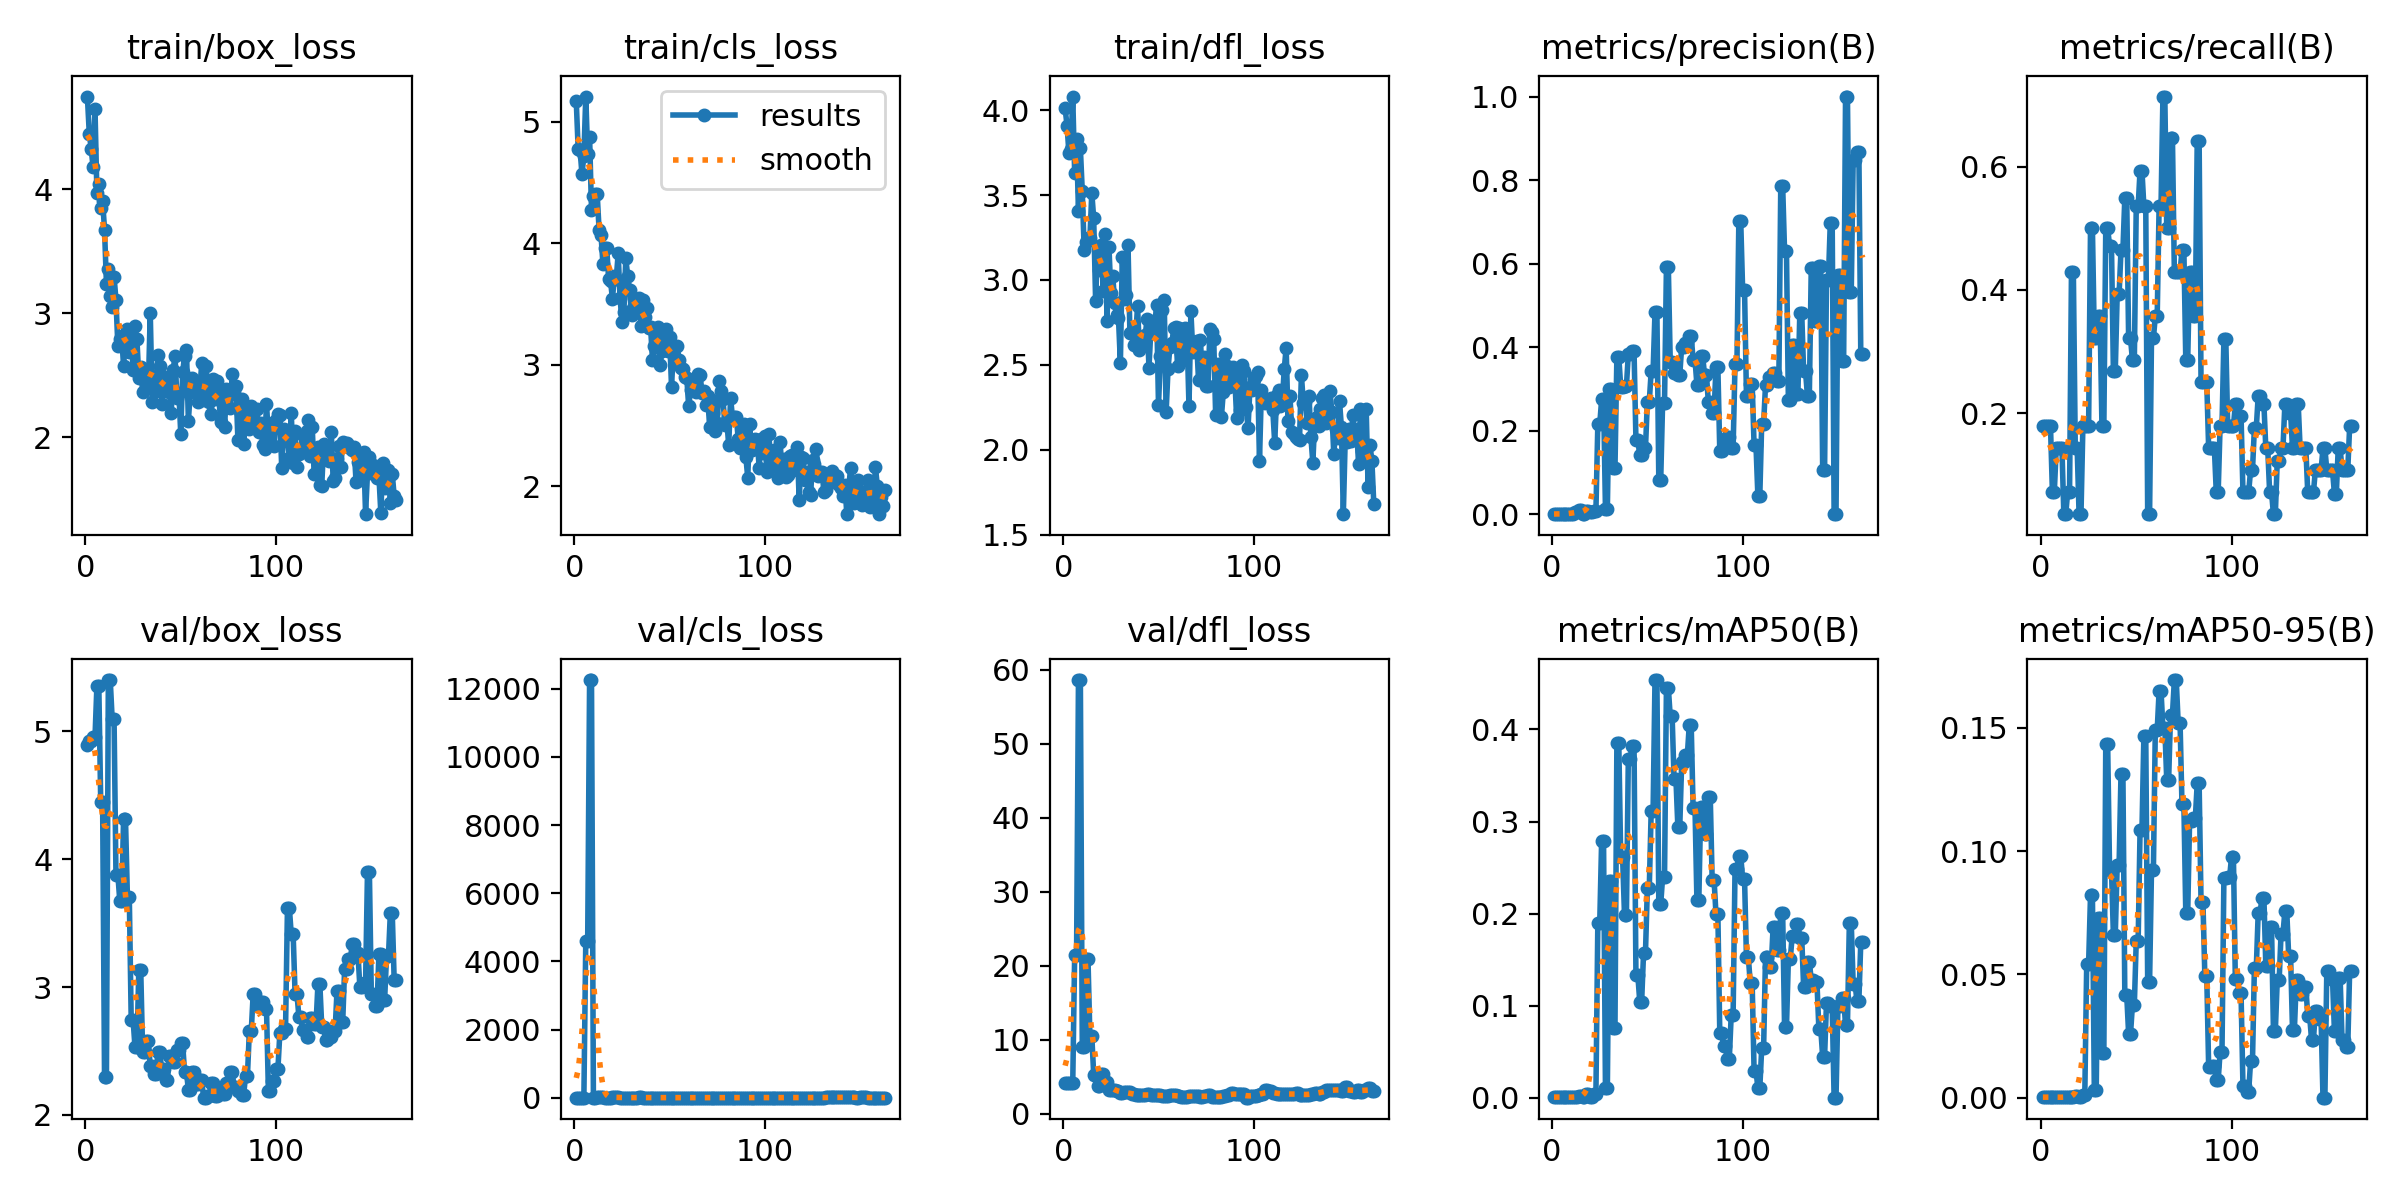

The data file committed next to this chart (first rows):
epoch, train/box_loss, train/cls_loss, train/dfl_loss, metrics/precision(B), metrics/recall(B), metrics/mAP50(B), metrics/mAP50-95(B), val/box_loss, val/cls_loss, val/dfl_loss, lr/pg0, lr/pg1, lr/pg2
1, 4.747, 5.168, 4.01, 0.00075, 0.1786, 0.00072, 0.00028, 4.895, 4.776, 4.15, 0.00062, 0.00062, 0.00062
2, 4.449, 4.778, 3.91, 0.00075, 0.1786, 0.00072, 0.00024, 4.921, 4.855, 4.174, 0.001254, 0.001254, 0.001254
3, 4.327, 4.77, 3.747, 0.00075, 0.1786, 0.00072, 0.00024, 4.921, 4.855, 4.174, 0.001881, 0.001881, 0.001881
4, 4.176, 4.566, 3.774, 0.00089, 0.1786, 0.00148, 0.00042, 4.954, 4.738, 4.209, 0.00197, 0.00197, 0.00197
5, 4.648, 4.719, 4.08, 0.00089, 0.1786, 0.00148, 0.00042, 4.954, 4.738, 4.209, 0.00196, 0.00196, 0.00196
6, 3.968, 5.206, 3.631, 0.00143, 0.07143, 0.00073, 0.00037, 5.357, 4607, 21.46, 0.00195, 0.00195, 0.00195
7, 4.04, 4.731, 3.831, 0.00143, 0.07143, 0.00073, 0.00037, 5.357, 4607, 21.46, 0.001941, 0.001941, 0.001941
8, 3.846, 4.874, 3.403, 0.00136, 0.1429, 0.00059, 0.0002, 4.445, 12254, 58.62, 0.001931, 0.001931, 0.001931
9, 3.905, 4.274, 3.775, 0.00136, 0.1429, 0.00059, 0.0002, 4.445, 12254, 58.62, 0.001921, 0.001921, 0.001921
10, 3.675, 4.391, 3.522, 0.00136, 0.1429, 0.00059, 0.0002, 2.296, 5.587, 8.987, 0.001911, 0.001911, 0.001911
11, 3.238, 4.403, 3.179, 0.00136, 0.1429, 0.00059, 0.0002, 2.296, 5.587, 8.987, 0.001901, 0.001901, 0.001901
12, 3.359, 4.4, 3.225, 0.00537, 0.03571, 0.00047, 0.00026, 5.402, 10.89, 20.89, 0.001891, 0.001891, 0.001891
13, 3.141, 4.104, 3.249, 0.00537, 0.03571, 0.00047, 0.00026, 5.402, 10.89, 20.89, 0.001881, 0.001881, 0.001881
14, 3.048, 4.069, 3.245, 0.01005, 0.07143, 0.00185, 0.00041, 5.1, 10.79, 10.51, 0.001871, 0.001871, 0.001871
15, 3.296, 3.827, 3.513, 0.01005, 0.07143, 0.00185, 0.00041, 5.1, 10.79, 10.51, 0.001861, 0.001861, 0.001861
16, 3.109, 3.96, 3.363, 0.0013, 0.4286, 0.00141, 0.00031, 3.88, 4.812, 5.266, 0.001852, 0.001852, 0.001852
17, 2.738, 3.956, 2.877, 0.0013, 0.4286, 0.00141, 0.00031, 3.88, 4.812, 5.266, 0.001842, 0.001842, 0.001842
18, 2.789, 3.702, 3.193, 0.00839, 0.1429, 0.00384, 0.00073, 3.676, 4.214, 3.777, 0.001832, 0.001832, 0.001832
19, 2.818, 3.688, 3.057, 0.00839, 0.1429, 0.00384, 0.00073, 3.676, 4.214, 3.777, 0.001822, 0.001822, 0.001822
20, 2.571, 3.539, 3.206, 0.00512, 0.03571, 0.00109, 0.00026, 4.317, 19.98, 5.415, 0.001812, 0.001812, 0.001812
21, 2.822, 3.73, 2.934, 0.00512, 0.03571, 0.00109, 0.00026, 4.317, 19.98, 5.415, 0.001802, 0.001802, 0.001802
22, 2.875, 3.707, 3.273, 0.0087, 0.1786, 0.00467, 0.00119, 3.709, 14.21, 4.33, 0.001792, 0.001792, 0.001792
23, 2.691, 3.915, 2.759, 0.0087, 0.1786, 0.00467, 0.00119, 3.709, 14.21, 4.33, 0.001782, 0.001782, 0.001782
24, 2.818, 3.546, 3.194, 0.2152, 0.1786, 0.1898, 0.05424, 2.744, 3.255, 3.186, 0.001772, 0.001772, 0.001772
25, 2.539, 3.355, 2.924, 0.2152, 0.1786, 0.1898, 0.05424, 2.744, 3.255, 3.186, 0.001762, 0.001762, 0.001762
26, 2.896, 3.432, 3.024, 0.2752, 0.5, 0.2794, 0.08206, 2.528, 5.173, 3.228, 0.001752, 0.001752, 0.001752
27, 2.789, 3.874, 2.865, 0.2752, 0.5, 0.2794, 0.08206, 2.528, 5.173, 3.228, 0.001743, 0.001743, 0.001743
28, 2.48, 3.728, 2.791, 0.01382, 0.3214, 0.01087, 0.00308, 3.137, 3.808, 3.126, 0.001733, 0.001733, 0.001733
29, 2.564, 3.616, 2.775, 0.01382, 0.3214, 0.01087, 0.00308, 3.137, 3.808, 3.126, 0.001723, 0.001723, 0.001723
30, 2.368, 3.412, 2.511, 0.2991, 0.3571, 0.2351, 0.07293, 2.493, 2.945, 2.751, 0.001713, 0.001713, 0.001713
31, 2.534, 3.464, 3.136, 0.2991, 0.3571, 0.2351, 0.07293, 2.493, 2.945, 2.751, 0.001703, 0.001703, 0.001703
32, 2.445, 3.524, 2.889, 0.1112, 0.1786, 0.07599, 0.01836, 2.576, 3.736, 2.907, 0.001693, 0.001693, 0.001693
33, 2.409, 3.456, 2.913, 0.1112, 0.1786, 0.07599, 0.01836, 2.576, 3.736, 2.907, 0.001683, 0.001683, 0.001683
34, 3.004, 3.546, 3.204, 0.3775, 0.5, 0.3855, 0.1433, 2.38, 8.75, 2.99, 0.001673, 0.001673, 0.001673
35, 2.287, 3.317, 2.688, 0.3775, 0.5, 0.3855, 0.1433, 2.38, 8.75, 2.99, 0.001663, 0.001663, 0.001663
36, 2.388, 3.536, 2.694, 0.3058, 0.4722, 0.2615, 0.09229, 2.318, 4.572, 2.617, 0.001654, 0.001654, 0.001654
37, 2.375, 3.393, 2.617, 0.3058, 0.4722, 0.2615, 0.09229, 2.318, 4.572, 2.617, 0.001644, 0.001644, 0.001644
38, 2.659, 3.466, 2.663, 0.3067, 0.269, 0.1984, 0.06615, 2.491, 2.765, 2.49, 0.001634, 0.001634, 0.001634
39, 2.573, 3.3, 2.844, 0.3067, 0.269, 0.1984, 0.06615, 2.491, 2.765, 2.49, 0.001624, 0.001624, 0.001624
40, 2.264, 3.314, 2.586, 0.383, 0.3929, 0.3677, 0.09438, 2.357, 2.815, 2.493, 0.001614, 0.001614, 0.001614
41, 2.487, 3.037, 2.653, 0.383, 0.3929, 0.3677, 0.09438, 2.357, 2.815, 2.493, 0.001604, 0.001604, 0.001604
42, 2.413, 3.157, 2.618, 0.3911, 0.4643, 0.3823, 0.1314, 2.271, 4.855, 2.48, 0.001594, 0.001594, 0.001594
43, 2.369, 3.265, 2.673, 0.3911, 0.4643, 0.3823, 0.1314, 2.271, 4.855, 2.48, 0.001584, 0.001584, 0.001584
44, 2.368, 3.312, 2.768, 0.1781, 0.5496, 0.1331, 0.04174, 2.465, 3.808, 2.656, 0.001574, 0.001574, 0.001574
45, 2.193, 2.994, 2.484, 0.1781, 0.5496, 0.1331, 0.04174, 2.465, 3.808, 2.656, 0.001564, 0.001564, 0.001564
46, 2.54, 3.112, 2.707, 0.1415, 0.3214, 0.1046, 0.02598, 2.418, 4.57, 2.579, 0.001554, 0.001554, 0.001554
47, 2.656, 3.244, 2.756, 0.1415, 0.3214, 0.1046, 0.02598, 2.418, 4.57, 2.579, 0.001545, 0.001545, 0.001545
48, 2.313, 3.296, 2.726, 0.1578, 0.2857, 0.1574, 0.03767, 2.507, 7.078, 2.492, 0.001535, 0.001535, 0.001535
49, 2.36, 3.112, 2.85, 0.1578, 0.2857, 0.1574, 0.03767, 2.507, 7.078, 2.492, 0.001525, 0.001525, 0.001525
50, 2.03, 3.228, 2.263, 0.2698, 0.5357, 0.228, 0.06359, 2.56, 4.014, 2.482, 0.001515, 0.001515, 0.001515
51, 2.523, 2.818, 2.551, 0.2698, 0.5357, 0.228, 0.06359, 2.56, 4.014, 2.482, 0.001505, 0.001505, 0.001505
52, 2.658, 3.133, 2.826, 0.3419, 0.594, 0.3115, 0.1084, 2.334, 2.61, 2.404, 0.001495, 0.001495, 0.001495
53, 2.707, 3.047, 2.882, 0.3419, 0.594, 0.3115, 0.1084, 2.334, 2.61, 2.404, 0.001485, 0.001485, 0.001485
54, 2.133, 3.154, 2.22, 0.4844, 0.5357, 0.4535, 0.1464, 2.199, 2.441, 2.421, 0.001475, 0.001475, 0.001475
55, 2.365, 3.036, 2.474, 0.4844, 0.5357, 0.4535, 0.1464, 2.199, 2.441, 2.421, 0.001465, 0.001465, 0.001465
56, 2.477, 2.975, 2.606, 0.08202, 0.03571, 0.2102, 0.047, 2.338, 2.874, 2.504, 0.001455, 0.001455, 0.001455
57, 2.384, 2.963, 2.627, 0.08202, 0.03571, 0.2102, 0.047, 2.338, 2.874, 2.504, 0.001446, 0.001446, 0.001446
58, 2.434, 2.902, 2.716, 0.2675, 0.3214, 0.2395, 0.09222, 2.244, 2.676, 2.502, 0.001436, 0.001436, 0.001436
59, 2.285, 2.893, 2.721, 0.2675, 0.3214, 0.2395, 0.09222, 2.244, 2.676, 2.502, 0.001426, 0.001426, 0.001426
60, 2.378, 2.656, 2.491, 0.5914, 0.3571, 0.4451, 0.149, 2.273, 2.472, 2.45, 0.001416, 0.001416, 0.001416
... 103 more rows
